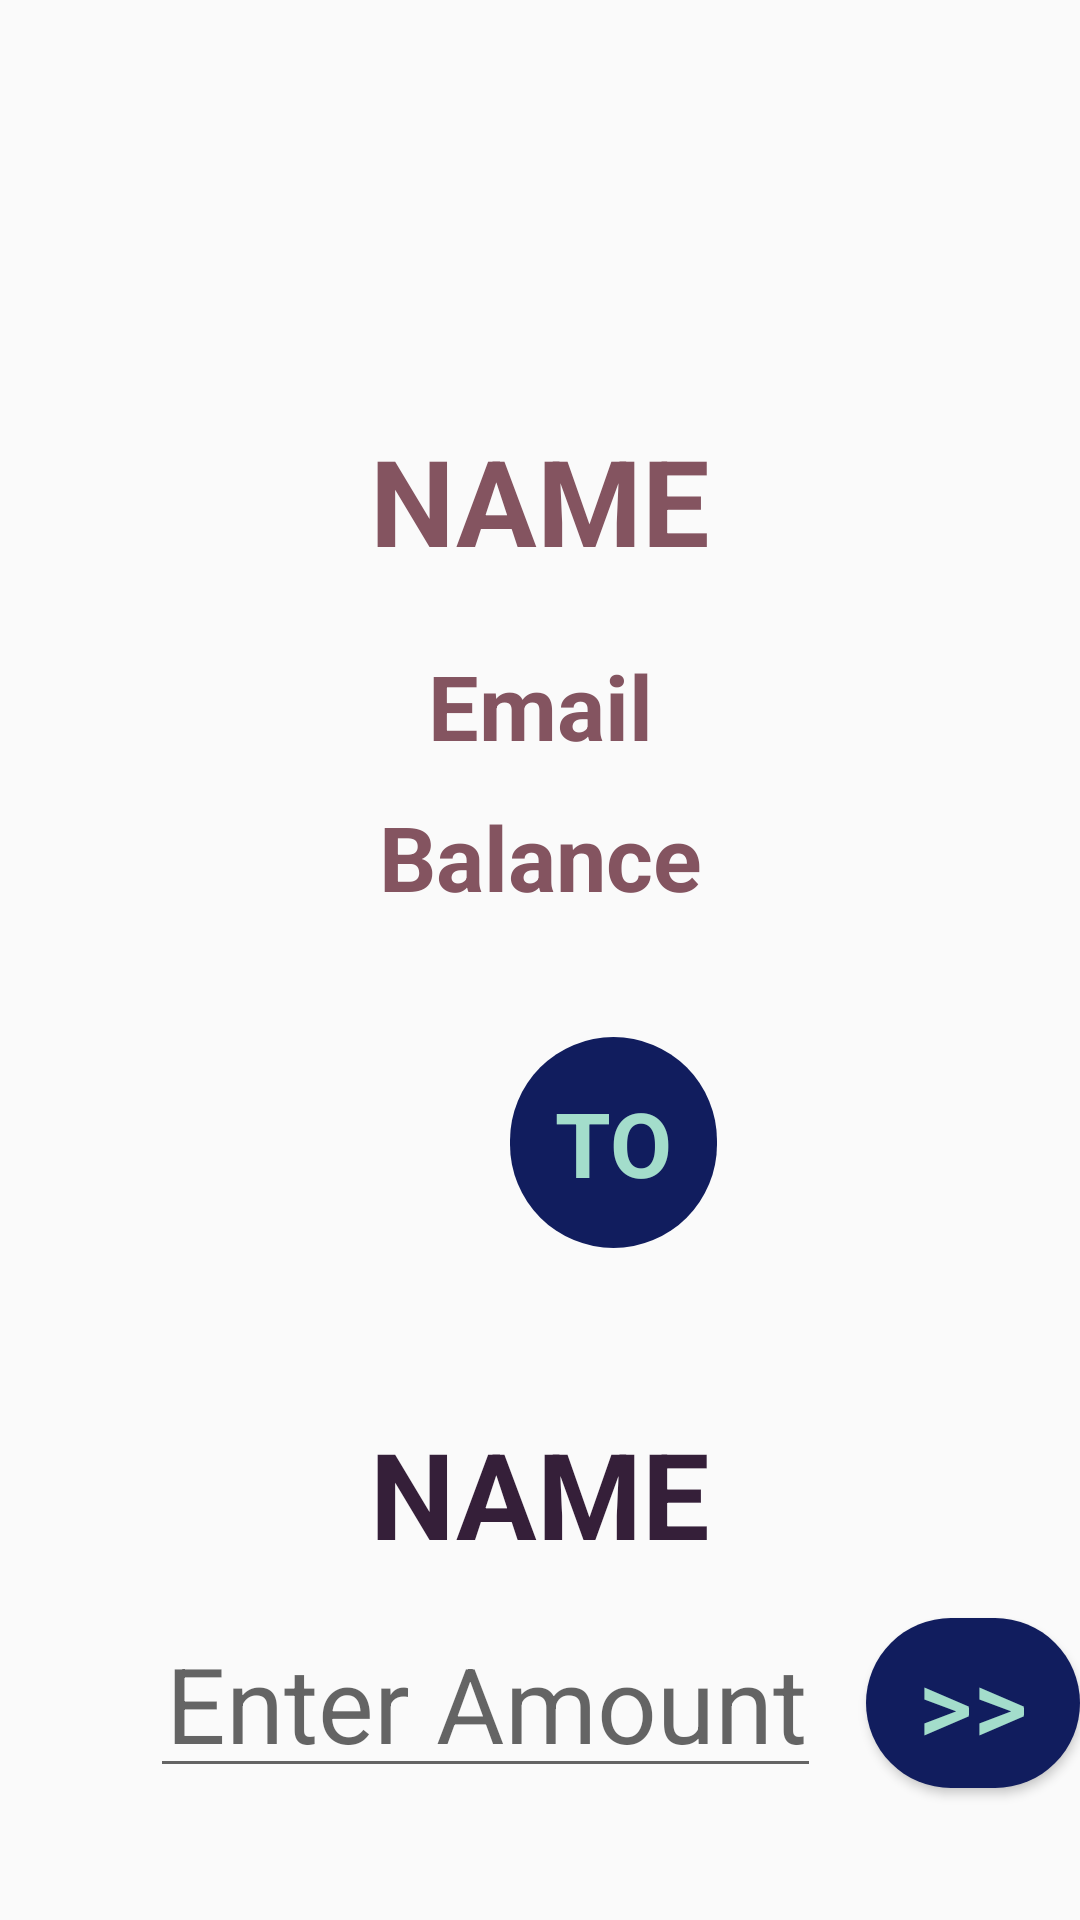

Produce the Android XML layout that renders to this screen, including the resource entries it uses.
<!-- AndroidManifest.xml: application theme Theme.BankingDemo -->
<!-- res/layout/activity_transaction.xml -->
<?xml version="1.0" encoding="utf-8"?>
<RelativeLayout
    xmlns:android="http://schemas.android.com/apk/res/android"
    xmlns:app="http://schemas.android.com/apk/res-auto"
    xmlns:tools="http://schemas.android.com/tools"
    android:layout_width="match_parent"
    android:layout_height="match_parent"
    android:background="@drawable/s_money"
    tools:context=".Activity.TransactionActivity">

    <LinearLayout
        android:id="@+id/linear_view"
        android:layout_width="match_parent"
        android:layout_height="wrap_content"
        android:orientation="vertical"
        android:layout_marginTop="135dp">

        <TextView
            android:id="@+id/txt_tsender_name"
            android:layout_width="match_parent"
            android:layout_height="75dp"
            android:gravity="center_horizontal"
            android:padding="5dp"
            android:text="Name"
            android:textAlignment="center"
            android:textAllCaps="true"
            android:textColor="#845460"
            android:textSize="40sp"
            android:textStyle="bold" />
        <TextView
            android:id="@+id/txt_tsender_email"
            android:layout_width="match_parent"
            android:layout_height="wrap_content"
            android:text="Email"
            android:textStyle="bold"
            android:textSize="30sp"
            android:textColor="#845460"
            android:padding="5dp"
            android:textAlignment="center"
            android:gravity="center_horizontal" />
        <TextView
            android:id="@+id/txt_tsender_balance"
            android:layout_width="match_parent"
            android:layout_height="wrap_content"
            android:text="Balance"
            android:textStyle="bold"
            android:textSize="30sp"
            android:textColor="#845460"
            android:padding="5dp"
            android:textAlignment="center"
            android:layout_marginBottom="35dp"
            android:gravity="center_horizontal" />

        <TextView
            android:layout_width="wrap_content"
            android:layout_height="wrap_content"
            android:textSize="30sp"
            android:text="TO"
            android:textColor="#a3ddcb"
            android:textStyle="bold"
            android:background="@drawable/to_round"
            android:padding="15dp"
            android:layout_marginBottom="50dp"
            android:layout_marginLeft="170dp" />

    </LinearLayout>

    <TextView
        android:id="@+id/txt_treceiver_name"
        android:layout_below="@id/linear_view"
        android:layout_width="match_parent"
        android:layout_height="wrap_content"
        android:text="Name"
        android:textAllCaps="true"
        android:textSize="40sp"
        android:textStyle="bold"
        android:textColor="#351f39"
        android:padding="5dp"
        android:textAlignment="center"
        android:gravity="center_horizontal" />

    <EditText
        android:id="@+id/txt_enter_amount"
        android:layout_below="@id/txt_treceiver_name"
        android:layout_width="wrap_content"
        android:layout_height="wrap_content"
        android:hint="Enter Amount"
        android:padding="5dp"
        android:textColor="#351f39"
        android:textSize="35sp"
        android:inputType="number"
        android:layout_marginLeft="50dp"
        android:layout_marginTop="10dp"
        android:textAlignment="center"
        android:gravity="center_horizontal" />
    <Button
        android:id="@+id/bt_se_money"
        android:layout_below="@id/txt_treceiver_name"
        android:layout_toRightOf="@id/txt_enter_amount"
        android:layout_width="wrap_content"
        android:layout_height="wrap_content"
        android:layout_marginTop="10dp"
        android:layout_marginLeft="15dp"
        android:text=">>"
        android:textSize="35dp"
        android:textColor="#a3ddcb"
        android:padding="5dp"
        android:background="@drawable/to_round"/>

</RelativeLayout>
<!-- resources referenced by this layout -->
<resources>
  <!-- drawable to_round (drawable) -->
  <?xml version="1.0" encoding="utf-8"?>
  <shape xmlns:android="http://schemas.android.com/apk/res/android"
      android:shape="rectangle">
  
      <solid android:color="#111d5e"/>
      <corners android:radius="200dp"/>
  
  </shape>
  <style name="Theme.BankingDemo" parent="Theme.AppCompat.DayNight.DarkActionBar">
          
          <item name="colorPrimary">@color/purple_500</item>
          <item name="colorPrimaryVariant">@color/purple_700</item>
          <item name="colorOnPrimary">@color/white</item>
          
          <item name="colorSecondary">@color/teal_200</item>
          <item name="colorSecondaryVariant">@color/teal_700</item>
          <item name="colorOnSecondary">@color/black</item>
          
          <item name="android:statusBarColor" tools:targetApi="l">?attr/colorPrimaryVariant</item>
          
      </style>
  <!-- not gathered from this repository: default colours our renderer supplied (Android Studio template values) -->
  <color name="purple_500">#FF6200EE</color>
  <color name="purple_700">#FF3700B3</color>
  <color name="teal_200">#FF03DAC5</color>
  <color name="teal_700">#FF018786</color>
  <color name="black">#FF000000</color>
  <color name="white">#FFFFFFFF</color>
</resources>
